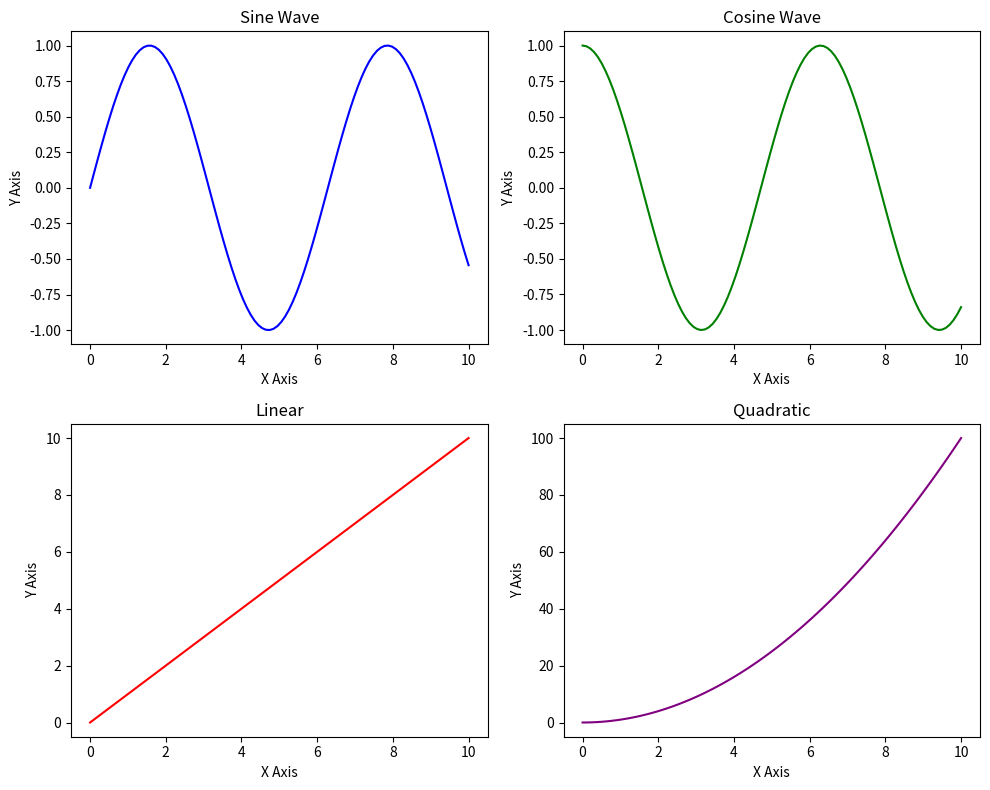

Write Python code to recreate this figure.
import matplotlib.pyplot as plt
import numpy as np

x = np.linspace(0, 10, 100)
y1 = np.sin(x)
y2 = np.cos(x)
y3 = x
y4 = x**2

fig, axs = plt.subplots(2, 2, figsize=(10, 8))

axs[0, 0].plot(x, y1, color='blue')
axs[0, 0].set_title("Sine Wave")

axs[0, 1].plot(x, y2, color='green')
axs[0, 1].set_title("Cosine Wave")

axs[1, 0].plot(x, y3, color='red')
axs[1, 0].set_title("Linear")

axs[1, 1].plot(x, y4, color='purple')
axs[1, 1].set_title("Quadratic")

for ax in axs.flat:
    ax.set_xlabel("X Axis")
    ax.set_ylabel("Y Axis")

plt.tight_layout()
plt.show()
